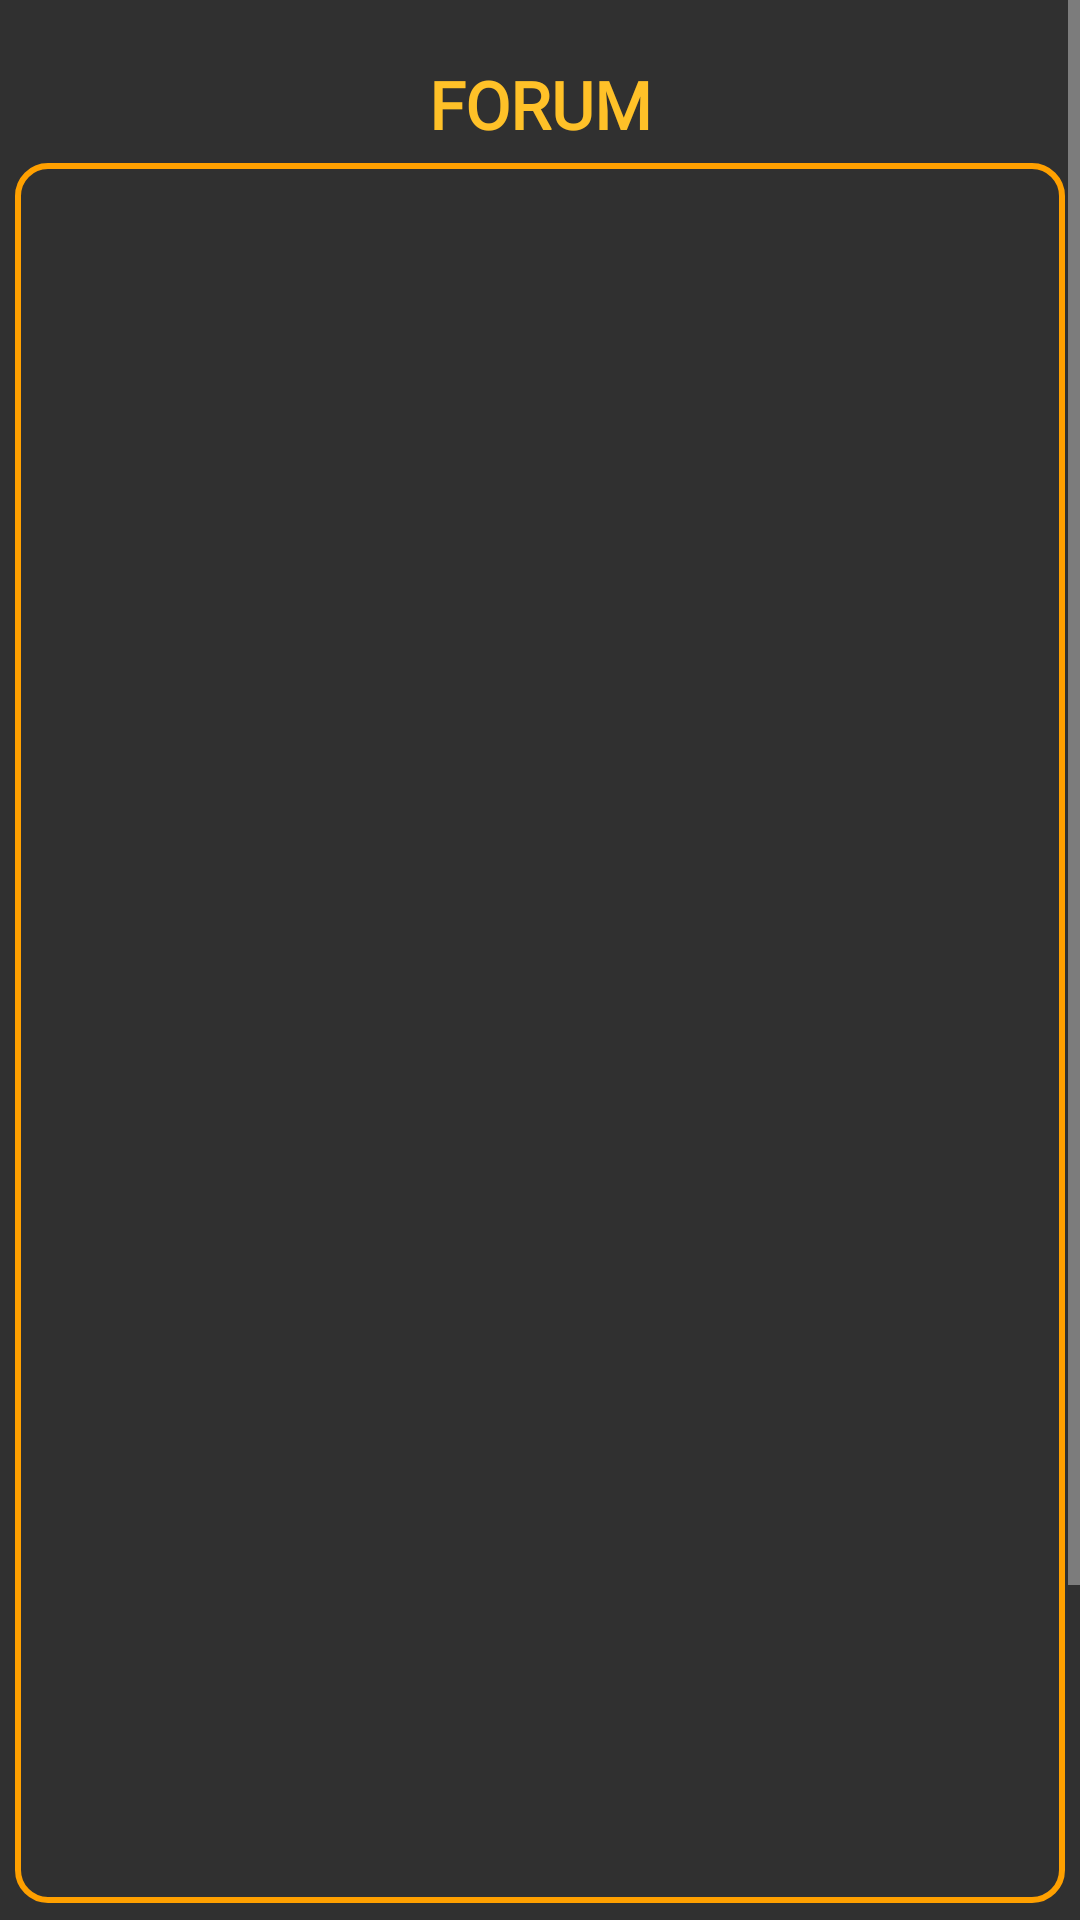

The Android layout XML behind this screen, and the referenced resources:
<!-- AndroidManifest.xml: application theme Theme.AppCompat.NoActionBar -->
<!-- res/layout/activity_task_main.xml -->
<?xml version="1.0" encoding="utf-8"?>
<ScrollView xmlns:android="http://schemas.android.com/apk/res/android"
    xmlns:app="http://schemas.android.com/apk/res-auto"
    xmlns:tools="http://schemas.android.com/tools"
    android:layout_width="match_parent"
    android:theme="@style/Theme.AppCompat"
    android:orientation="vertical"
    android:layout_height="match_parent"
    tools:context=".task_main">

    <LinearLayout
        android:layout_width="match_parent"
        android:layout_height="wrap_content"
        android:orientation="vertical">

        <TextView
            android:id="@+id/textView60"
            android:layout_width="match_parent"
            android:layout_height="wrap_content"
            android:layout_marginTop="20dp"
            android:fontFamily="@font/sintony"
            android:text="FORUM"
            android:textAlignment="center"
            android:textColor="#FFC128"
            android:textSize="22sp"
            android:textStyle="bold" />

        <LinearLayout
            android:layout_width="match_parent"
            android:layout_height="580dp"
            android:layout_margin="5dp"
            android:background="@drawable/edit_text_borfer"
            android:orientation="vertical"
            android:padding="5sp">

            <ScrollView
                android:layout_width="match_parent"
                android:layout_height="match_parent">

                <LinearLayout
                    android:layout_width="match_parent"
                    android:layout_height="match_parent"
                    android:orientation="vertical">

                    <androidx.recyclerview.widget.RecyclerView
                        android:id="@+id/job_list"
                        android:layout_width="match_parent"
                        android:layout_height="550dp">


                    </androidx.recyclerview.widget.RecyclerView>


                </LinearLayout>
            </ScrollView>
        </LinearLayout>

        <Button
            android:id="@+id/button13"
            android:layout_width="match_parent"
            android:layout_height="wrap_content"
            android:layout_margin="10dp"
            android:background="@drawable/custom_button"
            android:backgroundTint="#FFC128"
            android:fontFamily="@font/sintony"
            android:text="Add A Post"
            android:textColor="#000000"
            android:textSize="18sp"
            android:textStyle="bold" />

        <Button
            android:id="@+id/button16"
            android:layout_width="match_parent"
            android:layout_height="wrap_content"
            android:layout_margin="10dp"
            android:background="@drawable/custom_button"
            android:backgroundTint="#FFC128"
            android:fontFamily="@font/sintony"
            android:text="Home"
            android:textColor="#000000"
            android:textSize="18sp"
            android:textStyle="bold" />

    </LinearLayout>
</ScrollView>
<!-- resources referenced by this layout -->
<resources>
  <!-- drawable custom_button (drawable-v24) -->
  <?xml version="1.0" encoding="utf-8"?>
  
  <selector xmlns:android="http://schemas.android.com/apk/res/android">
      <item
          android:state_pressed="false"
          android:state_enabled="true"
          android:drawable="@drawable/button_default"/>
      <item
          android:state_pressed="true"
          android:drawable="@drawable/button_pressed"/>
      <item
          android:state_enabled="false"
          android:drawable="@drawable/button_disabled"/>
  
  
  </selector>
  <!-- drawable edit_text_borfer (drawable) -->
  <?xml version="1.0" encoding="utf-8"?>
  <shape xmlns:android="http://schemas.android.com/apk/res/android"
      android:shape="rectangle">
      <stroke
          android:width="2dp"
          android:color="@color/colorPrimaryDark"
          />
      <corners
          android:radius="10dp"/>
  
  </shape>
  <!-- drawable button_pressed (drawable-v24) -->
  <?xml version="1.0" encoding="utf-8"?>
  
  <shape xmlns:android="http://schemas.android.com/apk/res/android"
      android:shape="rectangle">
  
      <gradient
          android:angle="90"
          android:startColor="#f0f8ff"
          android:endColor="#f0ffff"/>
      <padding
          android:bottom="7dp"
          android:left="7dp"
          android:right="7dp"
          android:top="7dp"/>
      <stroke
          android:width="2dp"
          android:color="#fff"
          />
  
      <corners
          android:radius="15dp"/>
  
  </shape>
  <color name="colorPrimaryDark">#FFA000</color>
</resources>
